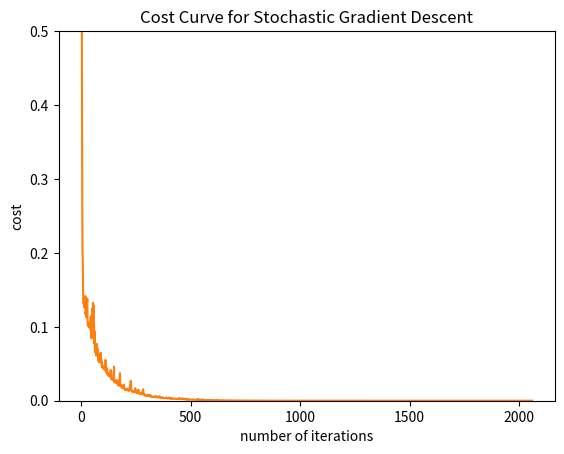

Recreate this plot in Python.
import numpy as np
from random import shuffle
from matplotlib import pyplot as plt

SEED = 3
# Equation to generate dataset
# : y = 0.5*X[0] + 0.8*X[1] - 0.2*X[2] + 1.3*X[3] - 0.7
np.random.seed(SEED)
X = np.random.rand(1000,4)
X = np.insert(X, [4], [[1]]*1000, axis=1)
y = [0.5*x[0] + 0.8*x[1] - 0.2*x[2] + 1.3*x[3] - 0.7  for x in X]

# Adding some noise to y
np.random.seed(SEED)
epsilon = np.random.randn(1,1000) * 0.0003
y = y + epsilon[0]

# Modeling
# Initialize parameters
np.random.seed(SEED)
param = np.random.rand(5)
alpha = 0.1
def cost(X, param) : return 1/len(X) * np.sum(np.power((np.matmul(X, param) - y), 2))

iter = 1
epoch = 1
iter_cost = []
while True:
    flag = False
    for i in range(len(X)):
        temp = [0]*len(param)
        for j in range(len(param)):
            t = param[j] - alpha * (np.sum(X[i] * param) - y[i]) * X[i, j]
            temp[j] = t
        param = temp.copy()
        print('iter',str(iter),', epoch',str(epoch),':',cost(X, param))
        iter += 1
        iter_cost.append([iter,cost(X, param)])

        if cost(X, param) < .0000001 :
            print(param)
            flag = True
            break
    epoch += 1

    #shuffle
    shuffle = np.insert(X, [5], np.reshape(y,(1000,1)), axis=1)
    np.random.shuffle(shuffle)
    X = shuffle[:, :5]
    y = shuffle[:, 5]
    if flag == True:
        break



# Plot Learning Curve
plt.plot(iter_cost)
plt.title('Cost Curve for Stochastic Gradient Descent')
plt.xlabel('number of iterations')
plt.ylabel('cost')
plt.ylim((0,0.5))
plt.savefig('stochastic_gradient_descent__cost_curve.png', bbox_inches='tight')